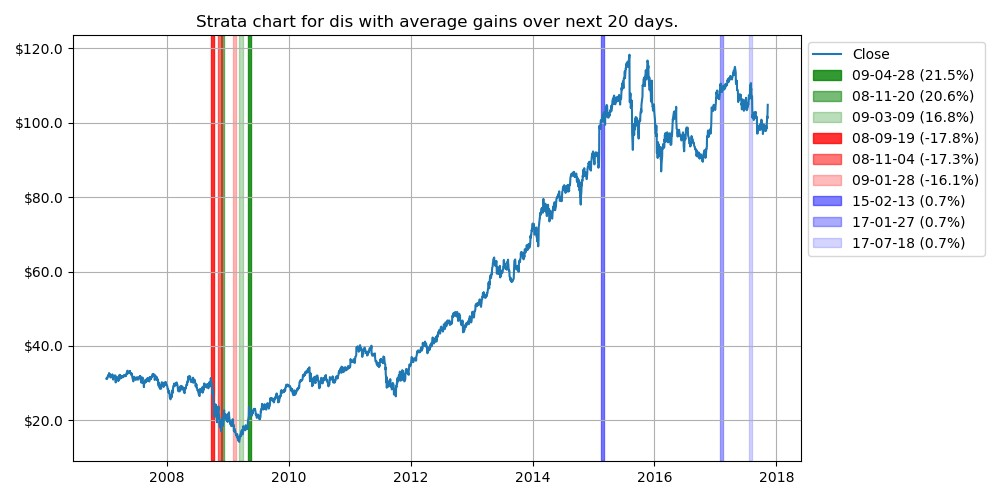

Source data for this figure (header and first rows):
class, date, percent
increase, 2009-04-28 00:00:00, 0.21
increase, 2008-11-20 00:00:00, 0.21
increase, 2009-03-09 00:00:00, 0.17
decrease, 2008-09-19 00:00:00, -0.18
decrease, 2008-11-04 00:00:00, -0.17
decrease, 2009-01-28 00:00:00, -0.16
neutral, 2015-02-13 00:00:00, 0.01
neutral, 2017-01-27 00:00:00, 0.01
neutral, 2017-07-18 00:00:00, 0.01
